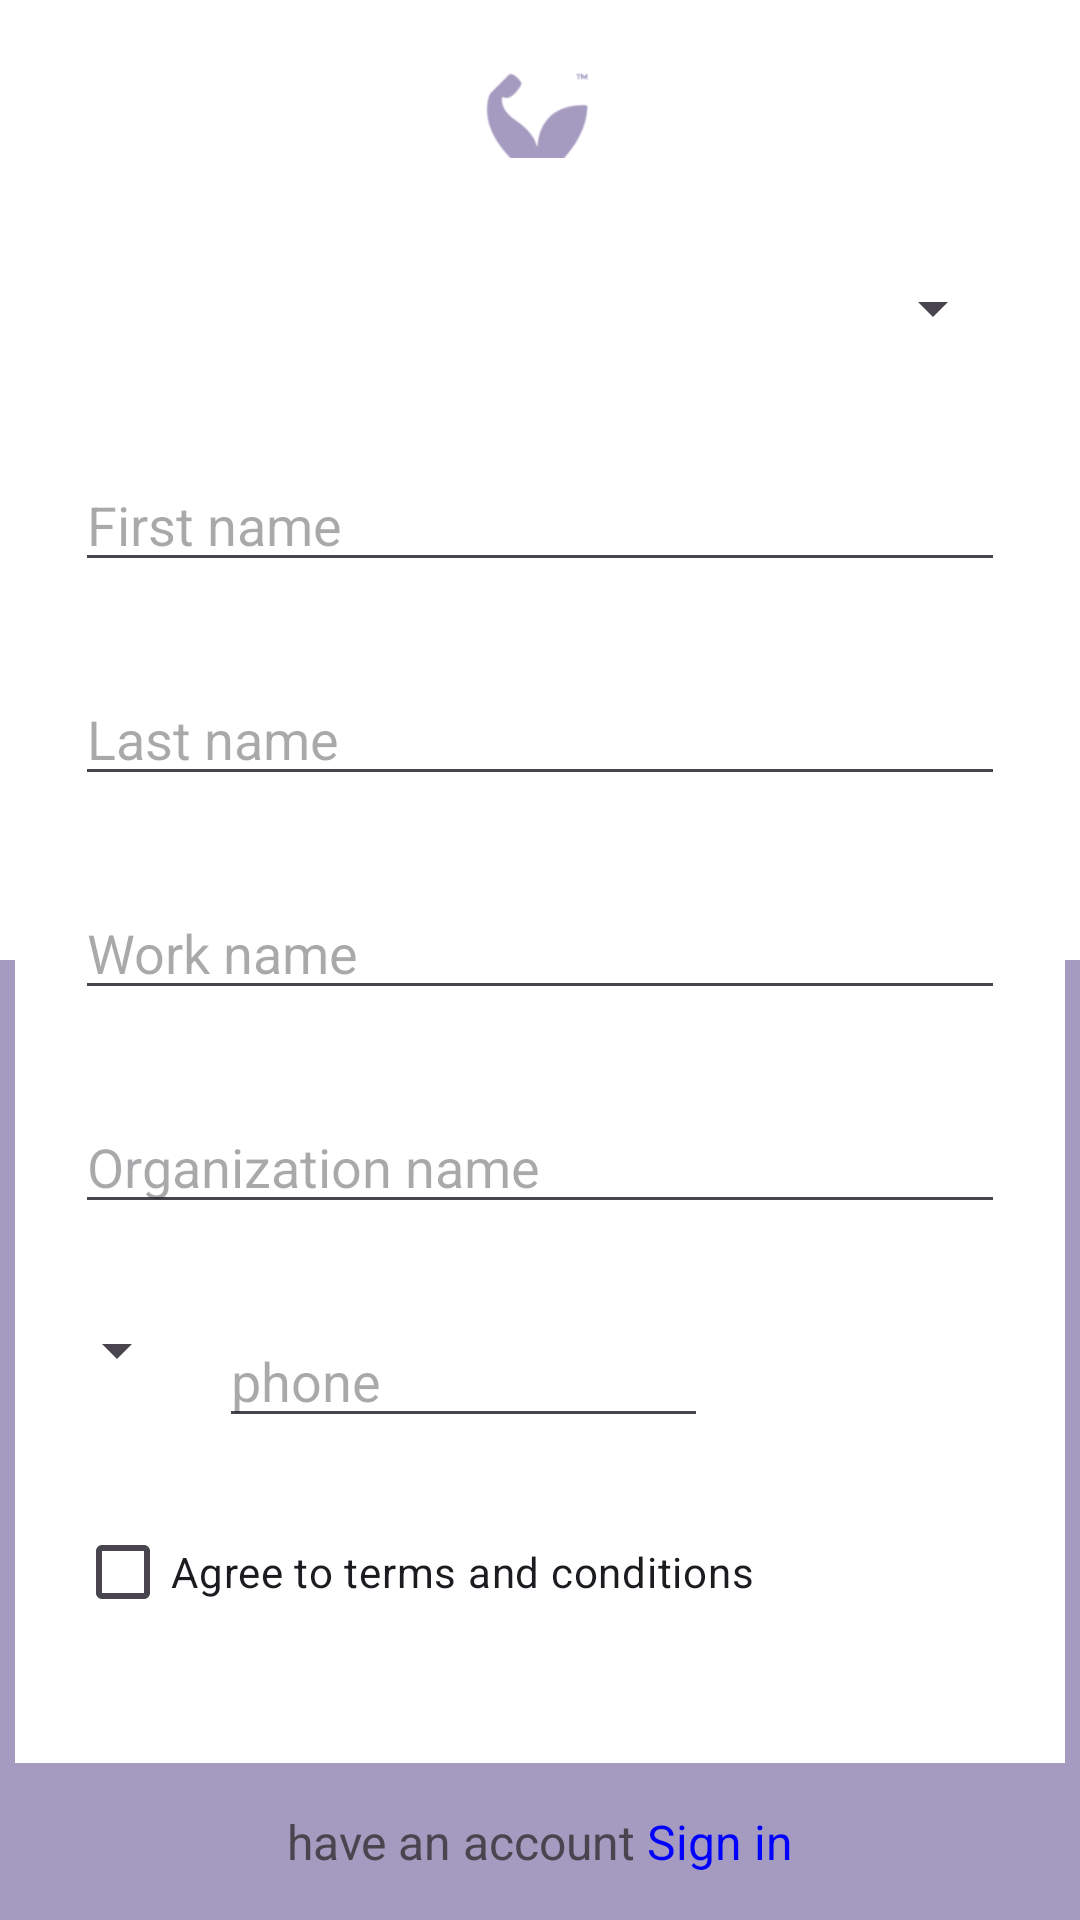

The Android layout XML behind this screen, and the referenced resources:
<!-- AndroidManifest.xml: application theme Theme.Foodifitness -->
<!-- res/layout/activity_login.xml -->
<?xml version="1.0" encoding="utf-8"?>
<androidx.constraintlayout.widget.ConstraintLayout xmlns:android="http://schemas.android.com/apk/res/android"
    xmlns:app="http://schemas.android.com/apk/res-auto"
    xmlns:tools="http://schemas.android.com/tools"
    android:layout_width="match_parent"
    android:layout_height="match_parent"
    tools:context=".LoginActivity">



<LinearLayout
    android:orientation="vertical"
    android:layout_width="match_parent"
    android:layout_height="match_parent"
    android:background="#A59BC0"
    android:weightSum="4">



    <LinearLayout
        android:background="#FFFFFF"
        android:layout_height="0dp"
        android:layout_width="match_parent"
        android:layout_weight="2" />

</LinearLayout>


    <ImageView
        android:layout_width="90dp"
        android:layout_height="50dp"
        android:src="@drawable/app_logo"
        app:layout_constraintTop_toTopOf="parent"
        android:layout_marginTop="30dp"
        app:layout_constraintStart_toStartOf="parent"
        app:layout_constraintEnd_toEndOf="parent"
        app:layout_constraintBottom_toTopOf="@id/linear1"/>
<LinearLayout
    android:id="@+id/linear1"
    android:layout_width="350dp"
    android:layout_height="535dp"
    android:orientation="vertical"
    app:layout_constraintTop_toTopOf="parent"
    app:layout_constraintStart_toStartOf="parent"
    app:layout_constraintEnd_toEndOf="parent"
    app:layout_constraintBottom_toBottomOf="parent"
    android:background="@color/white">

    
    <Spinner
        android:id="@+id/spinner"
        android:layout_width="match_parent"
        android:layout_height="wrap_content"
        android:layout_marginStart="20dp"
        android:layout_marginEnd="20dp"
        android:layout_marginTop="30dp"
        android:padding="20dp"
        android:autofillHints="I am..."/>

    <EditText
        android:id="@+id/et1"
        android:layout_width="match_parent"
        android:layout_height="wrap_content"
        android:layout_marginStart="20dp"
        android:layout_marginEnd="20dp"
        android:layout_marginTop="30dp"
        android:hint="First name "/>


    <EditText
        android:id="@+id/et2"
        android:layout_width="match_parent"
        android:layout_height="wrap_content"
        android:layout_marginStart="20dp"
        android:layout_marginEnd="20dp"
        android:layout_marginTop="30dp"
        android:hint="Last name "/>

    <EditText
        android:id="@+id/et3"
        android:layout_width="match_parent"
        android:layout_height="wrap_content"
        android:layout_marginStart="20dp"
        android:layout_marginEnd="20dp"
        android:layout_marginTop="30dp"
        android:hint="Work name "/>

    <EditText
        android:id="@+id/et4"
        android:layout_width="match_parent"
        android:layout_height="wrap_content"
        android:layout_marginStart="20dp"
        android:layout_marginEnd="20dp"
        android:layout_marginTop="30dp"
        android:hint="Organization name "/>

    <LinearLayout
        android:layout_width="wrap_content"
        android:layout_height="92dp"
        android:orientation="horizontal">

        <Spinner
            android:id="@+id/spinner2"
            android:layout_width="match_parent"
            android:layout_height="wrap_content"
            android:layout_marginTop="30dp"
            android:layout_marginStart="10dp"
            android:layout_marginEnd="10dp"
            android:padding="10dp"
            android:autofillHints="I am..."
             />

        <EditText
            android:id="@+id/et5"
            android:layout_width="163dp"
            android:layout_height="wrap_content"
            android:layout_marginTop="30dp"
            android:hint="phone" />

    </LinearLayout>

    <LinearLayout
        android:layout_width="wrap_content"
        android:layout_height="wrap_content"
        android:orientation="horizontal">

        <CheckBox
            android:layout_width="wrap_content"
            android:layout_height="wrap_content"
            android:layout_marginStart="20dp"
            android:text="Agree to terms and conditions" />


    </LinearLayout>


</LinearLayout>
    <TextView
        android:layout_width="wrap_content"
        android:layout_height="wrap_content"
        app:layout_constraintTop_toBottomOf="@id/linear1"
        app:layout_constraintStart_toStartOf="parent"
        app:layout_constraintEnd_toEndOf="parent"
        app:layout_constraintBottom_toBottomOf="parent"
        android:text="@string/Account"
        android:textSize="16dp"/>

</androidx.constraintlayout.widget.ConstraintLayout>
<!-- resources referenced by this layout -->
<resources>
  <!-- drawable app_logo: png bitmap (drawable, 4526 bytes) -->
  <string name="Account">
          have an account <font color="blue">Sign in</font>
      </string>
  <style name="Theme.Foodifitness" parent="Base.Theme.Foodifitness" />
  <style name="Base.Theme.Foodifitness" parent="Theme.Material3.DayNight.NoActionBar">
          
          
      </style>
  <!-- not gathered from this repository: default colours our renderer supplied (Android Studio template values) -->
  <color name="white">#FFFFFFFF</color>
</resources>
